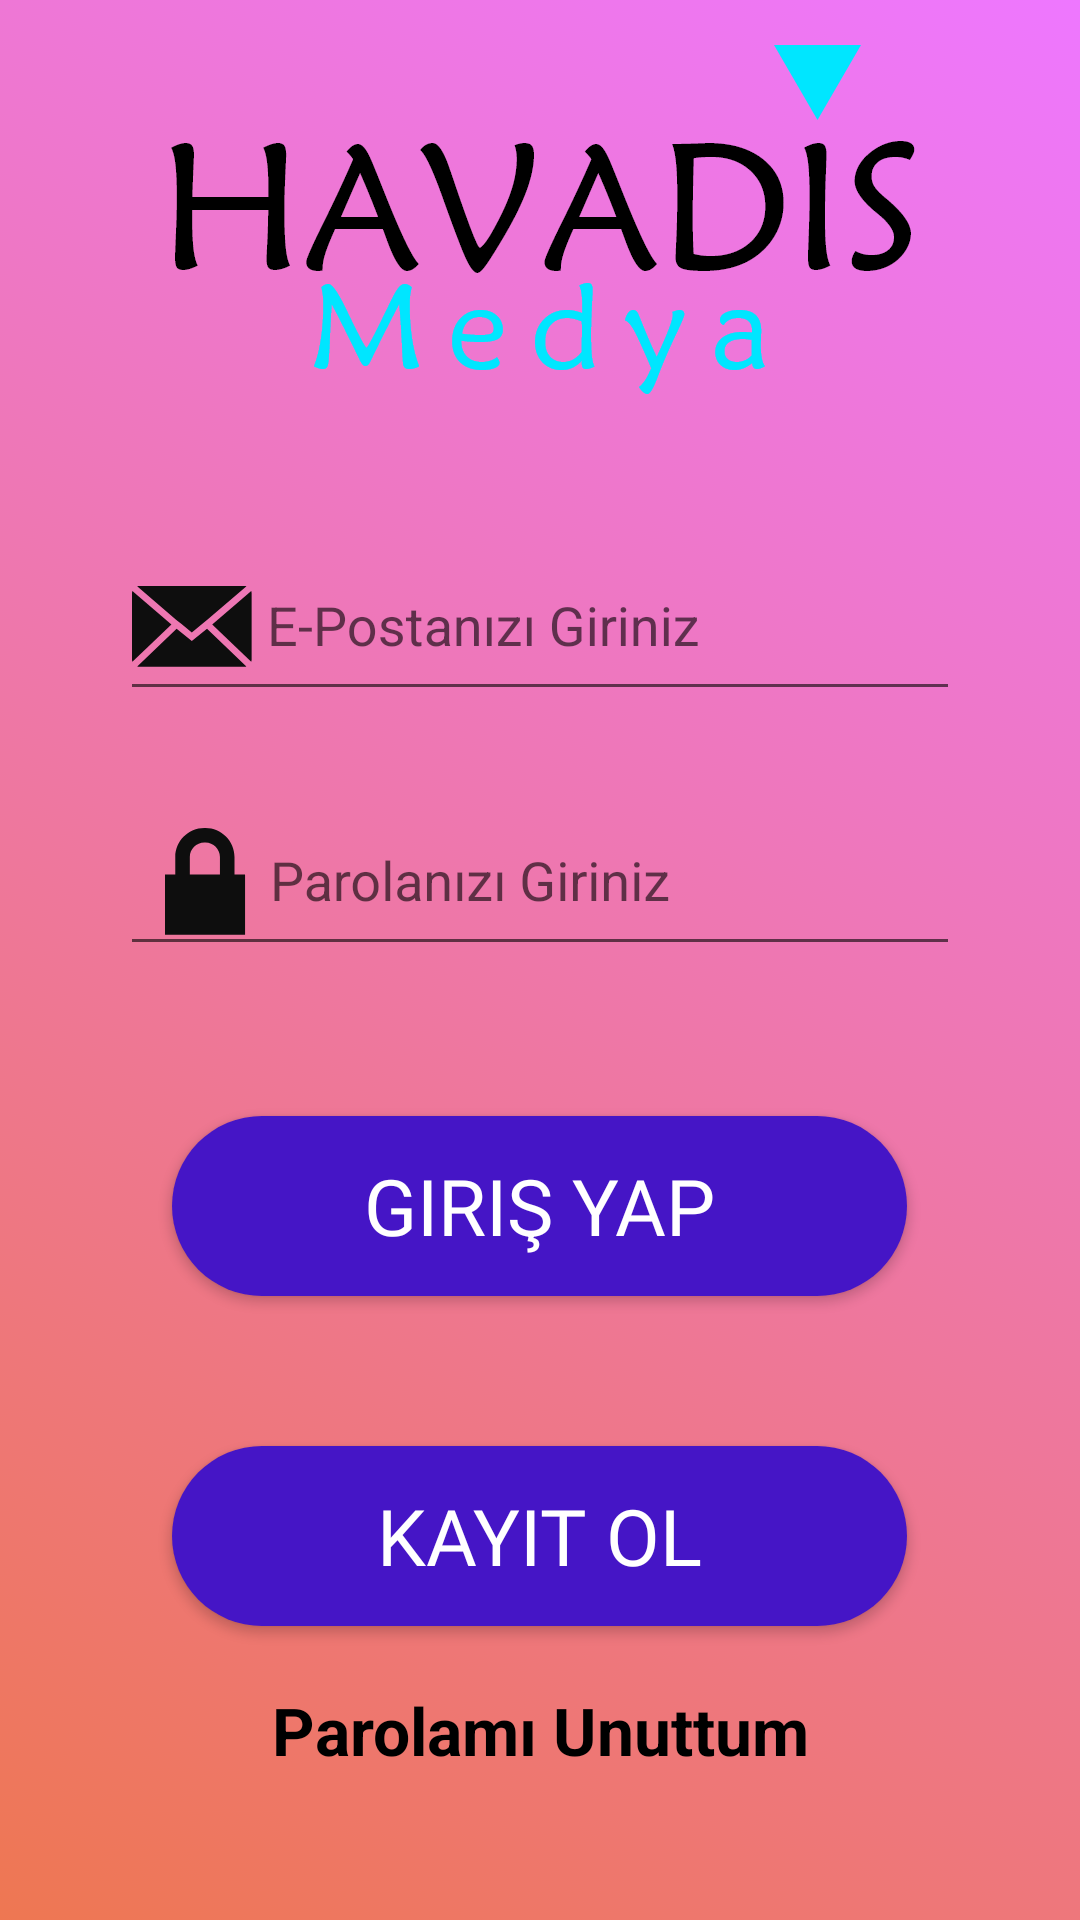

Android layout source for this screen:
<!-- AndroidManifest.xml: application theme Base.Theme.Havadisv2 -->
<!-- res/layout/activity_main.xml -->
<?xml version="1.0" encoding="utf-8"?>
<LinearLayout xmlns:android="http://schemas.android.com/apk/res/android"
    xmlns:app="http://schemas.android.com/apk/res-auto"
    xmlns:tools="http://schemas.android.com/tools" android:layout_width="match_parent"
    android:layout_height="match_parent" android:orientation="vertical" android:id="@+id/linear"
    android:background="@drawable/gradient" tools:context=".view.MainActivity">

    <ImageView android:layout_width="wrap_content" android:layout_marginTop="15dp"
        android:layout_height="wrap_content" android:layout_gravity="center"
        android:scaleType="fitXY" app:srcCompat="@drawable/havadis"
        android:importantForAccessibility="no" />

    <com.google.android.material.textfield.TextInputLayout android:layout_width="280dp"
        android:layout_height="70dp" android:layout_gravity="center" android:layout_marginTop="35dp"
        android:hint="E-Postanızı Giriniz" android:inputType="text">

        <com.google.android.material.textfield.TextInputEditText android:id="@+id/mailInputt"
            android:layout_width="match_parent" android:layout_height="match_parent"
            android:inputType="textEmailAddress" android:drawableStart="@drawable/mail"
            android:drawablePadding="5dp" android:textSize="18sp" />


    </com.google.android.material.textfield.TextInputLayout>

    <com.google.android.material.textfield.TextInputLayout android:layout_width="280dp"
        android:layout_height="70dp" android:layout_gravity="center" android:layout_marginTop="15dp"
        android:hint="Parolanızı Giriniz" android:inputType="textPassword">

        <com.google.android.material.textfield.TextInputEditText android:id="@+id/passwordInputt"
            android:layout_width="match_parent" android:layout_height="match_parent"
            android:inputType="textPassword" android:drawableStart="@drawable/password"
            android:paddingStart="15dp" android:drawablePadding="8dp" android:textSize="18sp" />
    </com.google.android.material.textfield.TextInputLayout>


    <Button android:layout_width="245dp" android:layout_height="60dp"
        android:layout_gravity="center" android:layout_marginTop="50dp"
        android:background="@drawable/buton_arkaplan" android:fontFamily="@font/lato_bold"
        android:onClick="girisYap" android:text="Giriş Yap" android:textColor="@color/white"
        android:textSize="26sp">

    </Button>

    <Button android:layout_width="245dp" android:layout_height="60dp"
        android:layout_gravity="center" android:layout_marginTop="50dp"
        android:background="@drawable/buton_arkaplan" android:fontFamily="@font/lato_bold"
        android:onClick="kayitOl" android:text="Kayıt Ol" android:textColor="@color/white"
        android:textSize="26sp" />

    <TextView android:layout_width="184dp" android:layout_height="50dp"
        android:layout_gravity="center" android:layout_marginTop="20dp" android:clickable="true"
        android:onClick="sifirla" android:text="Parolamı Unuttum" android:textAlignment="center"
        android:textColor="#000000" android:textSize="22sp" android:textStyle="bold"
        tools:layout_editor_absoluteX="143dp" tools:layout_editor_absoluteY="404dp"
        android:focusable="true" />


</LinearLayout>
<!-- resources referenced by this layout -->
<resources>
  <color name="white">#FFFFFFFF</color>
  <!-- drawable buton_arkaplan (drawable) -->
  <?xml version="1.0" encoding="utf-8"?>
  <selector xmlns:android="http://schemas.android.com/apk/res/android">
      <item>
          <shape android:shape="rectangle">
              <corners android:radius="80dp" />
              <solid android:color="#4515C6" />
          </shape>
      </item>
  </selector>
  <!-- drawable gradient (drawable) -->
  <?xml version = "1.0" encoding = "utf-8"?>
  <animation-list xmlns:android = "http://schemas.android.com/apk/res/android">
      <item
          android:drawable = "@drawable/drawable_amber_gradient"
          android:duration = "3000" />
      <item
          android:drawable = "@drawable/drawable_green_gradient"
          android:duration = "3000" />
      <item
          android:drawable = "@drawable/drawable_red_gradient"
          android:duration = "3000" />
      <item
          android:drawable = "@drawable/drawable_red_purple"
          android:duration = "3000" />
  </animation-list>
  <!-- drawable havadis: png bitmap (drawable-hdpi, 10524 bytes) -->
  <!-- drawable mail: png bitmap (drawable-hdpi, 1289 bytes) -->
  <!-- drawable password: png bitmap (drawable-hdpi, 746 bytes) -->
  <style name="Base.Theme.Havadisv2" parent="Theme.AppCompat.Light.DarkActionBar">
          <item name="colorPrimary">@color/purple_500</item>
          <item name="colorPrimaryVariant">@color/purple_700</item>
          <item name="colorOnPrimary">@color/white</item>
          
          <item name="colorSecondary">@color/teal_200</item>
          <item name="colorSecondaryVariant">@color/teal_700</item>
          <item name="colorOnSecondary">@color/black</item>
          
          <item name="android:statusBarColor">@color/purple_500</item>
          <item name="android:windowNoTitle">true</item>
      </style>
  <!-- drawable drawable_amber_gradient (drawable) -->
  <?xml version = "1.0" encoding = "utf-8"?>
  <shape xmlns:android="http://schemas.android.com/apk/res/android">
      <gradient android:angle="45"
          android:endColor="#ee77FF"
          android:startColor="#ee7752" />
  </shape>
  <!-- drawable drawable_green_gradient (drawable) -->
  <?xml version = "1.0" encoding = "utf-8"?>
  <shape xmlns:android="http://schemas.android.com/apk/res/android">
      <gradient
          android:angle="45"
          android:endColor="#e73c7e"
          android:startColor="#e73cFF" />
  </shape>
  <!-- drawable drawable_red_gradient (drawable) -->
  <?xml version = "1.0" encoding = "utf-8"?>
  <shape xmlns:android = "http://schemas.android.com/apk/res/android">
      <gradient
          android:angle = "45"
          android:endColor = "#23a6d5"
          android:startColor = "#23b9FF" />
  </shape>
  <!-- drawable drawable_red_purple (drawable) -->
  <?xml version = "1.0" encoding = "utf-8"?>
  <shape xmlns:android = "http://schemas.android.com/apk/res/android">
      <gradient
          android:angle = "45"
          android:endColor = "#23d5ab"
          android:startColor = "#23d500" />
  </shape>
  <color name="purple_500">#FF6200EE</color>
  <color name="purple_700">#FF3700B3</color>
  <color name="teal_200">#FF03DAC5</color>
  <color name="teal_700">#FF018786</color>
  <color name="black">#FF000000</color>
</resources>
